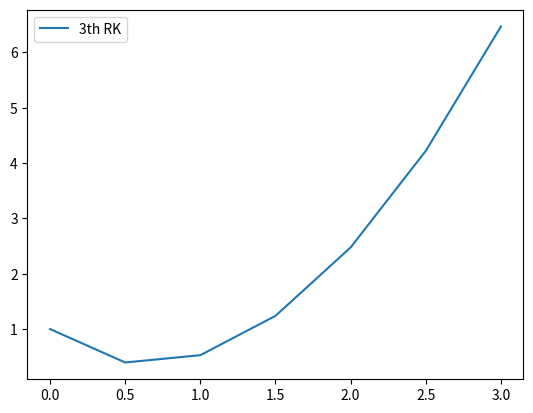

The script that saved this image:

import numpy as np
import matplotlib.pyplot as plt

t = np.array([],dtype = np.float64)
y = np.array([],dtype = np.float64)


t = np.append(t,0)
y = np.append(y,1)

h = 0.5

for i in range(6):
  t = np.append(t,h*(i+1))
  k1 = -y[i] + t[i]*t[i]
  k2 = -(y[i]+k1/2) + (t[i]+h/2)*(t[i]+h/2)
  k3 = -(y[i]-k1+2*k2) + (t[i]+h)*(t[i]+h)
  y = np.append(y,y[i]+(k1 + 4*k2 +k3)/6)

plt.plot(t,y,label='3th RK')
plt.legend()
plt.show()

print(t)
print(y)
